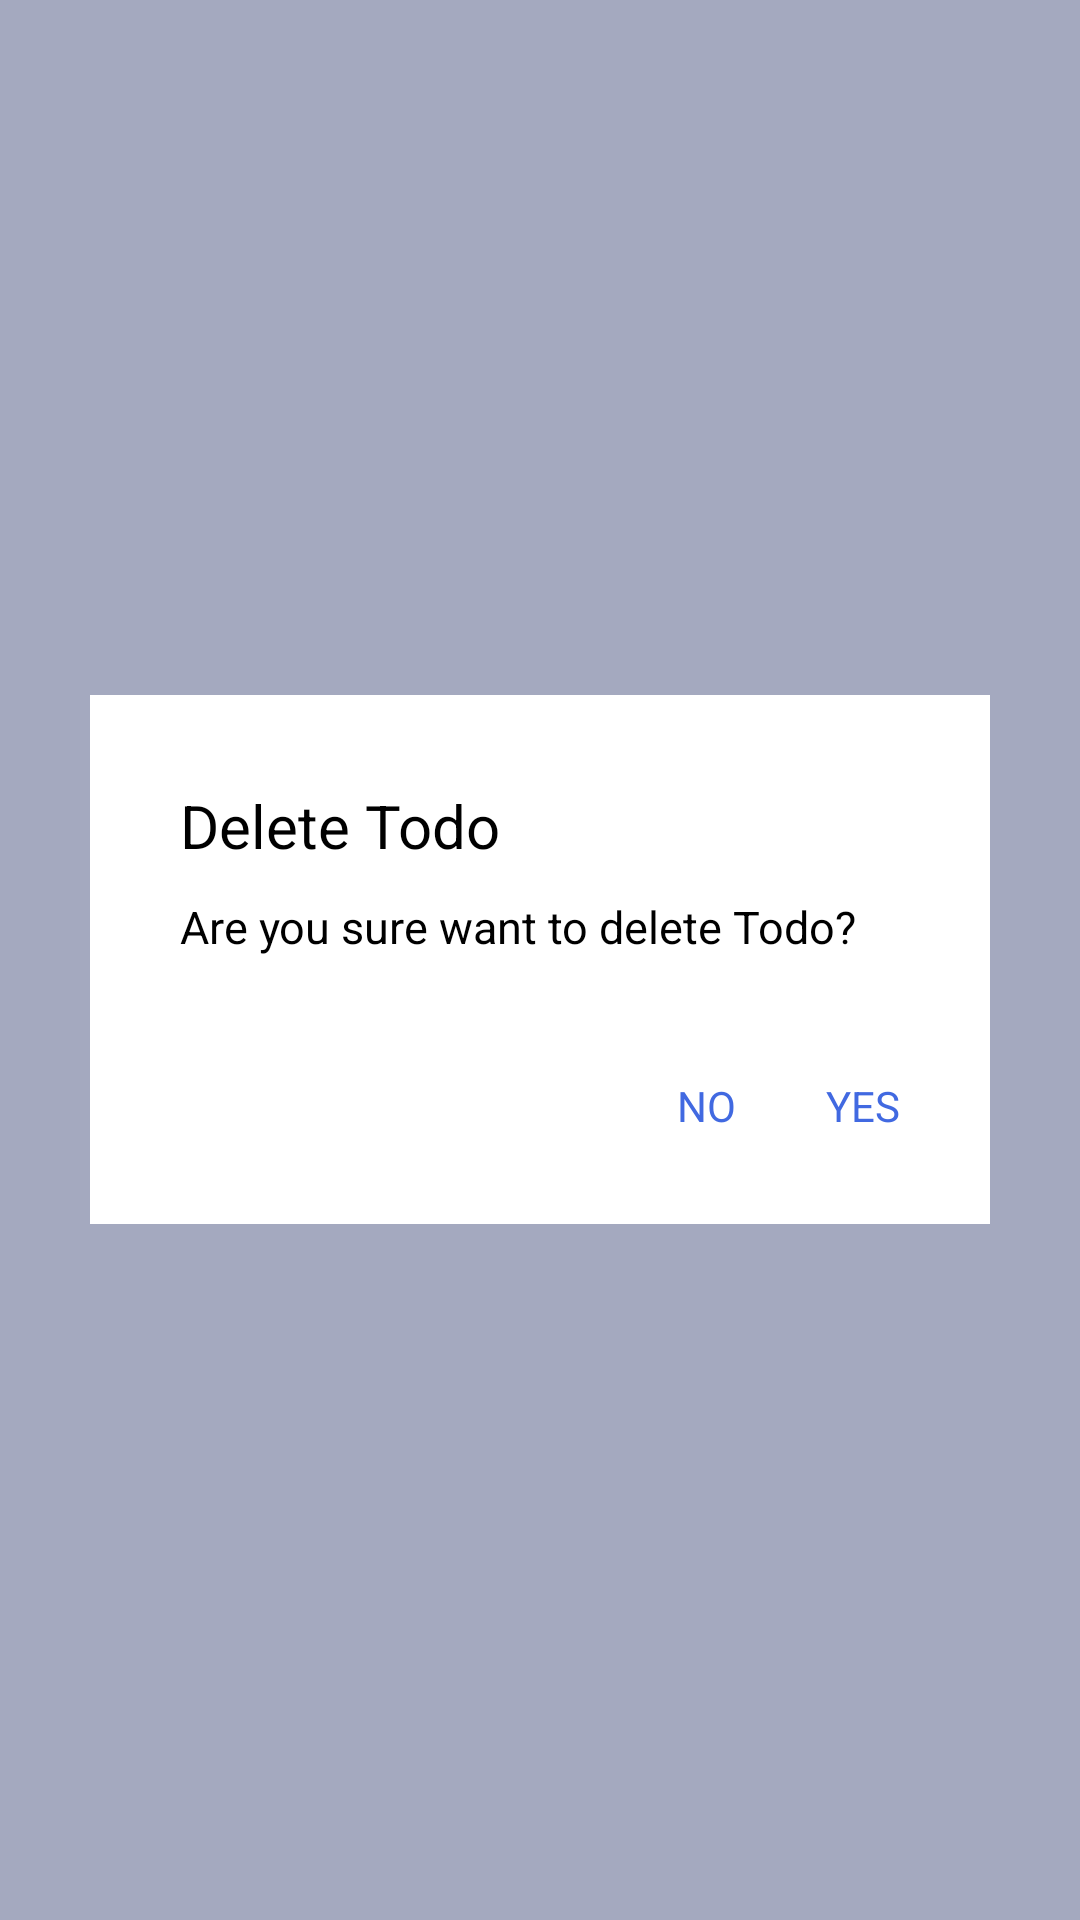

Here is an Android app screen rendered from its layout file. Give the layout XML and the strings, colors and styles it references.
<!-- AndroidManifest.xml: application theme Theme.Kepo -->
<!-- res/layout/fragment_delete_selected_to_do.xml -->
<?xml version="1.0" encoding="utf-8"?>
<RelativeLayout xmlns:android="http://schemas.android.com/apk/res/android"
    xmlns:tools="http://schemas.android.com/tools"
    android:layout_width="match_parent"
    android:layout_height="match_parent"
    tools:context=".fragment.DeleteSelectedToDoFragment"
    android:background="@drawable/ic_background_symbol"
    >

    

    <RelativeLayout
        android:layout_width="match_parent"
        android:layout_height="wrap_content"
        android:layout_centerInParent="true"
        android:layout_margin="30dp"
        android:background="@color/white">

        <LinearLayout
            android:layout_width="match_parent"
            android:layout_height="wrap_content"
            android:layout_margin="30dp"
            android:orientation="vertical">

            <TextView
                android:layout_width="match_parent"
                android:layout_height="wrap_content"
                android:text="@string/delete_todo"
                android:textSize="20sp"
                android:textColor="@color/black"
                />

            <TextView
                android:layout_width="match_parent"
                android:layout_height="wrap_content"
                android:text="Are you sure want to delete Todo?"
                android:layout_marginTop="10dp"
                android:textSize="15sp"
                android:textColor="@color/black"
                />

            <LinearLayout
                android:layout_width="wrap_content"
                android:layout_height="wrap_content"
                android:orientation="horizontal"
                android:layout_marginTop="40dp"
                android:layout_gravity="end"
                >

                <TextView
                    android:id="@+id/tv_no_delete_todo"
                    android:layout_width="match_parent"
                    android:layout_height="wrap_content"
                    android:text="@string/no"
                    android:textColor="@color/RoyalBlue"
                    />

                <TextView
                    android:id="@+id/tv_yes_delete_todo"
                    android:layout_width="match_parent"
                    android:layout_height="wrap_content"
                    android:text="@string/yes"
                    android:layout_marginLeft="30dp"
                    android:textColor="@color/RoyalBlue"
                    />

            </LinearLayout>

        </LinearLayout>

    </RelativeLayout>

</RelativeLayout>
<!-- resources referenced by this layout -->
<resources>
  <color name="RoyalBlue">#4169E1</color>
  <color name="black">#FF000000</color>
  <color name="white">#FFFFFFFF</color>
  <!-- drawable ic_background_symbol: png bitmap (drawable-v24, 11162 bytes) -->
  <string name="delete_todo">Delete Todo</string>
  <string name="no">NO</string>
  <string name="yes">YES</string>
  <style name="Theme.Kepo" parent="Theme.MaterialComponents.DayNight.DarkActionBar">
          
          <item name="colorPrimary">@color/purple_500</item>
          <item name="colorPrimaryVariant">@color/purple_700</item>
          <item name="colorOnPrimary">@color/white</item>
          
          <item name="colorSecondary">@color/teal_200</item>
          <item name="colorSecondaryVariant">@color/teal_700</item>
          <item name="colorOnSecondary">@color/black</item>
          
          <item name="android:statusBarColor" tools:targetApi="l">?attr/colorPrimaryVariant</item>
          
      </style>
  <color name="purple_500">#FF6200EE</color>
  <color name="purple_700">#FF3700B3</color>
  <color name="teal_200">#FF03DAC5</color>
  <color name="teal_700">#FF018786</color>
</resources>
